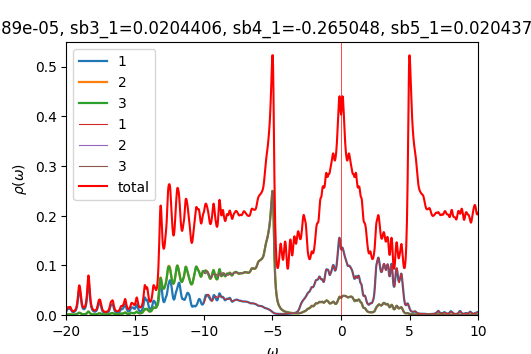

Data behind this chart, as committed beside it:
w	up_1	up_2	up_3	down_1	down_2	down_3	cumul_up_1	cumul_up_2	cumul_up_3	cumul_down_1	cumul_down_2	cumul_down_3	
-20	0.007543	0.0008525	0.0009075	7.39359e-05	4.80345e-05	4.80346e-05	0	0	0	0	0	0
-19.98	0.009107	0.000981	0.001043	7.41777e-05	4.81356e-05	4.81356e-05	0.0002277	2.45251e-05	2.60794e-05	1.85444e-06	1.20339e-06	1.20339e-06
-19.95	0.01079	0.001126	0.001179	7.43498e-05	4.82357e-05	4.82356e-05	0.0004974	5.26684e-05	5.55652e-05	3.71319e-06	2.40928e-06	2.40928e-06
-19.93	0.01221	0.00126	0.001278	7.44643e-05	4.83349e-05	4.83349e-05	0.0008025	8.41584e-05	8.75152e-05	5.5748e-06	3.61766e-06	3.61765e-06
-19.9	0.01292	0.00134	0.001305	7.45597e-05	4.84341e-05	4.84341e-05	0.001125	0.0001177	0.0001201	7.43879e-06	4.82851e-06	4.8285e-06
-19.88	0.01283	0.001345	0.001269	7.46662e-05	4.85338e-05	4.85338e-05	0.001446	0.0001513	0.0001519	9.30544e-06	6.04186e-06	6.04185e-06
-19.85	0.01239	0.001303	0.001216	7.47956e-05	4.86343e-05	4.86342e-05	0.001756	0.0001839	0.0001823	1.11753e-05	7.25771e-06	7.2577e-06
-19.82	0.01214	0.001264	0.001188	7.49486e-05	4.87355e-05	4.87355e-05	0.00206	0.0002155	0.000212	1.3049e-05	8.4761e-06	8.47609e-06
-19.8	0.01238	0.001262	0.001202	7.51223e-05	4.88375e-05	4.88374e-05	0.002369	0.000247	0.000242	1.49271e-05	9.69704e-06	9.69703e-06
-19.77	0.01303	0.001296	0.001251	7.53133e-05	4.89401e-05	4.89401e-05	0.002695	0.0002794	0.0002733	1.68099e-05	1.09205e-05	1.09205e-05
-19.75	0.01365	0.001338	0.001305	7.55196e-05	4.90434e-05	4.90434e-05	0.003036	0.0003128	0.0003059	1.86979e-05	1.21466e-05	1.21466e-05
-19.73	0.01362	0.001342	0.001317	7.574e-05	4.91474e-05	4.91474e-05	0.003377	0.0003464	0.0003388	2.05914e-05	1.33753e-05	1.33753e-05
-19.7	0.01268	0.001278	0.00126	7.5975e-05	4.92521e-05	4.92521e-05	0.003694	0.0003783	0.0003703	2.24908e-05	1.46066e-05	1.46066e-05
-19.68	0.01115	0.001167	0.001153	7.62267e-05	4.93576e-05	4.93576e-05	0.003973	0.0004075	0.0003992	2.43965e-05	1.58406e-05	1.58405e-05
-19.65	0.00957	0.001048	0.001038	7.64986e-05	4.9464e-05	4.9464e-05	0.004212	0.0004337	0.0004251	2.63089e-05	1.70772e-05	1.70771e-05
-19.62	0.008252	0.0009475	0.0009409	7.67962e-05	4.95715e-05	4.95715e-05	0.004418	0.0004574	0.0004487	2.82288e-05	1.83164e-05	1.83164e-05
-19.6	0.007274	0.0008738	0.0008695	7.71263e-05	4.96804e-05	4.96804e-05	0.0046	0.0004792	0.0004704	3.0157e-05	1.95585e-05	1.95584e-05
-19.57	0.006599	0.000824	0.0008219	7.74941e-05	4.97907e-05	4.97907e-05	0.004765	0.0004998	0.0004909	3.20944e-05	2.08032e-05	2.08032e-05
-19.55	0.006169	0.0007939	0.0007936	7.78941e-05	4.99023e-05	4.99023e-05	0.004919	0.0005197	0.0005108	3.40417e-05	2.20508e-05	2.20508e-05
-19.52	0.005933	0.0007794	0.0007809	7.82931e-05	5.00142e-05	5.00142e-05	0.005068	0.0005392	0.0005303	3.5999e-05	2.33011e-05	2.33011e-05
-19.5	0.005855	0.0007778	0.0007812	7.86232e-05	5.01243e-05	5.01243e-05	0.005214	0.0005586	0.0005498	3.79646e-05	2.45542e-05	2.45542e-05
-19.48	0.005913	0.0007875	0.0007929	7.88257e-05	5.02306e-05	5.02306e-05	0.005362	0.0005783	0.0005697	3.99353e-05	2.581e-05	2.581e-05
-19.45	0.006099	0.0008078	0.0008156	7.89175e-05	5.03337e-05	5.03337e-05	0.005514	0.0005985	0.00059	4.19082e-05	2.70684e-05	2.70683e-05
-19.43	0.006414	0.0008391	0.0008497	7.89706e-05	5.04359e-05	5.04359e-05	0.005675	0.0006195	0.0006113	4.38825e-05	2.83292e-05	2.83292e-05
-19.4	0.006868	0.0008823	0.0008964	7.90414e-05	5.0539e-05	5.0539e-05	0.005846	0.0006415	0.0006337	4.58585e-05	2.95927e-05	2.95927e-05
-19.38	0.007484	0.0009395	0.0009581	7.91506e-05	5.06435e-05	5.06435e-05	0.006034	0.000665	0.0006576	4.78373e-05	3.08588e-05	3.08588e-05
-19.35	0.008297	0.001014	0.001038	7.92988e-05	5.07495e-05	5.07496e-05	0.006241	0.0006903	0.0006836	4.98197e-05	3.21275e-05	3.21275e-05
-19.32	0.009359	0.00111	0.001142	7.94804e-05	5.08569e-05	5.08569e-05	0.006475	0.0007181	0.0007122	5.18067e-05	3.3399e-05	3.3399e-05
-19.3	0.01075	0.001234	0.001277	7.96906e-05	5.09654e-05	5.09654e-05	0.006744	0.0007489	0.0007441	5.3799e-05	3.46731e-05	3.46731e-05
-19.27	0.01257	0.001396	0.001454	7.99264e-05	5.10749e-05	5.10749e-05	0.007058	0.0007838	0.0007804	5.57972e-05	3.595e-05	3.595e-05
-19.25	0.01499	0.00161	0.001689	8.0187e-05	5.11852e-05	5.11853e-05	0.007433	0.0008241	0.0008227	5.78018e-05	3.72296e-05	3.72296e-05
-19.23	0.0182	0.001893	0.002	8.0473e-05	5.12965e-05	5.12965e-05	0.007887	0.0008714	0.0008727	5.98137e-05	3.8512e-05	3.8512e-05
-19.2	0.02245	0.002269	0.002409	8.07841e-05	5.14087e-05	5.14087e-05	0.008449	0.0009281	0.0009329	6.18333e-05	3.97972e-05	3.97972e-05
-19.18	0.02794	0.002755	0.002924	8.11145e-05	5.15216e-05	5.15217e-05	0.009147	0.000997	0.001006	6.38611e-05	4.10853e-05	4.10853e-05
-19.15	0.03451	0.003343	0.003509	8.14502e-05	5.16353e-05	5.16353e-05	0.01001	0.001081	0.001094	6.58974e-05	4.23762e-05	4.23762e-05
-19.12	0.04136	0.00396	0.004054	8.17785e-05	5.17495e-05	5.17496e-05	0.01104	0.00118	0.001195	6.79418e-05	4.36699e-05	4.36699e-05
-19.1	0.04696	0.004455	0.004411	8.21074e-05	5.18645e-05	5.18646e-05	0.01222	0.001291	0.001305	6.99945e-05	4.49665e-05	4.49665e-05
-19.07	0.05005	0.004695	0.004524	8.2465e-05	5.19807e-05	5.19808e-05	0.01347	0.001408	0.001418	7.20562e-05	4.6266e-05	4.6266e-05
-19.05	0.05039	0.004688	0.004467	8.28798e-05	5.20985e-05	5.20986e-05	0.01473	0.001526	0.00153	7.41281e-05	4.75685e-05	4.75685e-05
-19.02	0.04843	0.004527	0.004321	8.33652e-05	5.22181e-05	5.22182e-05	0.01594	0.001639	0.001638	7.62123e-05	4.88739e-05	4.88739e-05
-19	0.04463	0.004253	0.004086	8.39034e-05	5.23391e-05	5.23393e-05	0.01706	0.001745	0.00174	7.83099e-05	5.01824e-05	5.01824e-05
-18.98	0.0394	0.003853	0.003725	8.44216e-05	5.24603e-05	5.24604e-05	0.01804	0.001841	0.001833	8.04204e-05	5.14939e-05	5.14939e-05
-18.95	0.03343	0.003356	0.00326	8.48051e-05	5.25792e-05	5.25791e-05	0.01888	0.001925	0.001915	8.25405e-05	5.28084e-05	5.28084e-05
-18.93	0.0277	0.002853	0.002782	8.49982e-05	5.26948e-05	5.26946e-05	0.01957	0.001997	0.001984	8.46655e-05	5.41258e-05	5.41258e-05
-18.9	0.02288	0.002422	0.002369	8.50759e-05	5.28086e-05	5.28084e-05	0.02014	0.002057	0.002044	8.67924e-05	5.5446e-05	5.5446e-05
-18.88	0.01916	0.002087	0.00205	8.51616e-05	5.29234e-05	5.29233e-05	0.02062	0.002109	0.002095	8.89214e-05	5.67691e-05	5.67691e-05
-18.85	0.01643	0.001843	0.001817	8.53347e-05	5.3041e-05	5.30409e-05	0.02103	0.002155	0.00214	9.10548e-05	5.80951e-05	5.80951e-05
-18.82	0.01449	0.001672	0.001654	8.56266e-05	5.31622e-05	5.31621e-05	0.02139	0.002197	0.002182	9.31955e-05	5.94242e-05	5.94241e-05
-18.8	0.01316	0.001557	0.001548	8.6043e-05	5.32873e-05	5.32872e-05	0.02172	0.002236	0.00222	9.53465e-05	6.07563e-05	6.07563e-05
-18.77	0.01231	0.001488	0.001485	8.65638e-05	5.34157e-05	5.34157e-05	0.02203	0.002273	0.002258	9.75106e-05	6.20917e-05	6.20917e-05
-18.75	0.01185	0.001455	0.00146	8.71147e-05	5.35452e-05	5.35451e-05	0.02233	0.00231	0.002294	9.96885e-05	6.34304e-05	6.34303e-05
-18.73	0.01174	0.001457	0.001468	8.75487e-05	5.36708e-05	5.36708e-05	0.02262	0.002346	0.002331	0.0001019	6.47721e-05	6.47721e-05
-18.7	0.01196	0.00149	0.001509	8.77298e-05	5.37881e-05	5.3788e-05	0.02292	0.002383	0.002368	0.0001041	6.61168e-05	6.61168e-05
-18.68	0.01253	0.001557	0.001586	8.76766e-05	5.38976e-05	5.38976e-05	0.02323	0.002422	0.002408	0.0001063	6.74643e-05	6.74643e-05
-18.65	0.01349	0.001664	0.001704	8.75341e-05	5.40045e-05	5.40045e-05	0.02357	0.002464	0.002451	0.0001085	6.88144e-05	6.88144e-05
-18.62	0.01491	0.001817	0.001873	8.74238e-05	5.41127e-05	5.41127e-05	0.02394	0.002509	0.002498	0.0001106	7.01672e-05	7.01672e-05
-18.6	0.01694	0.002032	0.002108	8.73913e-05	5.42238e-05	5.42238e-05	0.02436	0.00256	0.00255	0.0001128	7.15228e-05	7.15228e-05
-18.57	0.01975	0.002328	0.002431	8.74369e-05	5.43379e-05	5.43379e-05	0.02486	0.002618	0.002611	0.000115	7.28812e-05	7.28812e-05
-18.55	0.02362	0.002732	0.002872	8.75468e-05	5.44544e-05	5.44544e-05	0.02545	0.002687	0.002683	0.0001172	7.42426e-05	7.42426e-05
-18.52	0.02888	0.003279	0.003465	8.77067e-05	5.4573e-05	5.4573e-05	0.02617	0.002769	0.002769	0.0001194	7.56069e-05	7.56069e-05
... 1,141 more rows
